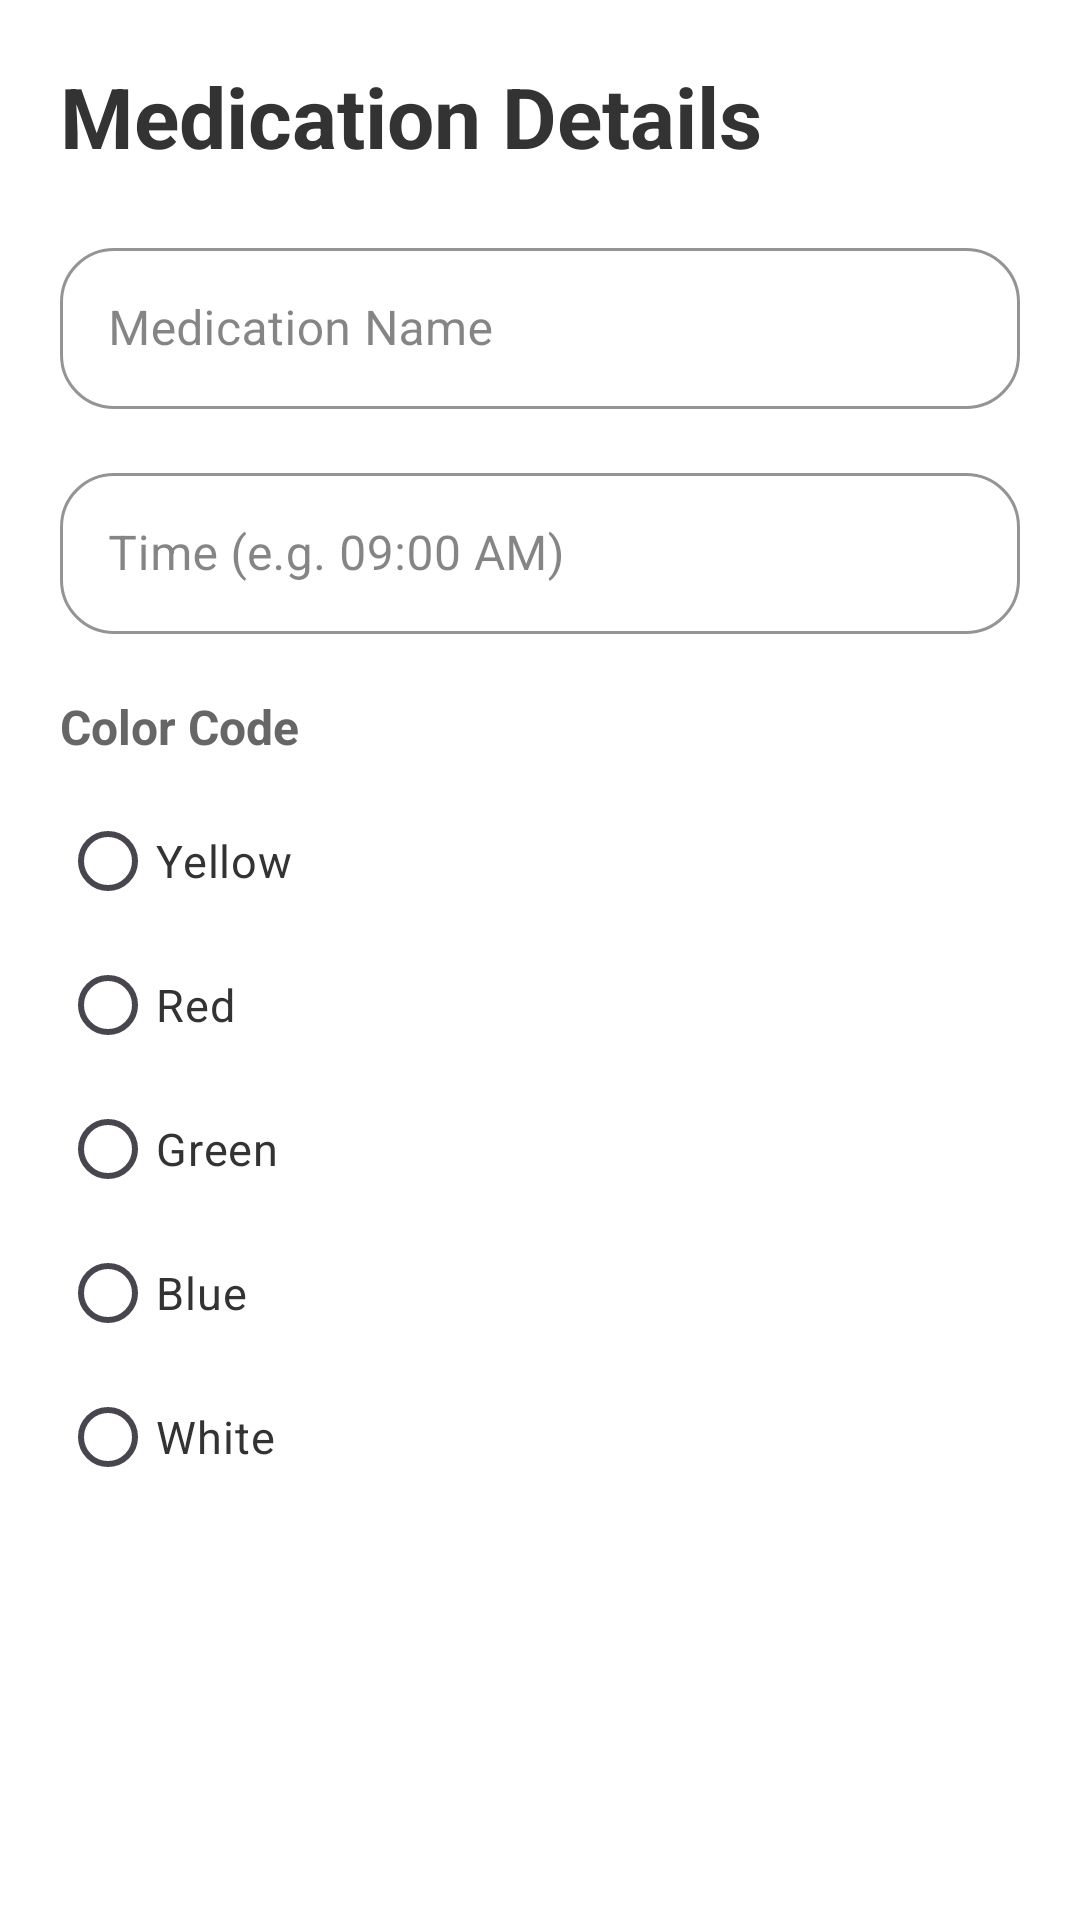

This screen was rendered from an Android layout file. Write that file and the resources it references.
<!-- AndroidManifest.xml: application theme Theme.Group40_ElderlyPals -->
<!-- res/layout/dialog_medication.xml -->
<?xml version="1.0" encoding="utf-8"?>
<LinearLayout xmlns:android="http://schemas.android.com/apk/res/android"
    xmlns:app="http://schemas.android.com/apk/res-auto"
    android:layout_width="match_parent"
    android:layout_height="wrap_content"
    android:orientation="vertical"
    android:padding="20dp"
    android:background="@color/ep_surface">

    <TextView
        android:id="@+id/tv_dialog_title"
        android:layout_width="wrap_content"
        android:layout_height="wrap_content"
        android:text="Medication Details"
        android:textColor="@color/ep_text_primary"
        android:textSize="28sp"
        android:textStyle="bold"
        android:layout_marginBottom="20dp" />

    <com.google.android.material.textfield.TextInputLayout
        android:id="@+id/til_med_name"
        style="@style/Widget.MaterialComponents.TextInputLayout.OutlinedBox"
        android:layout_width="match_parent"
        android:layout_height="wrap_content"
        android:hint="Medication Name"
        app:boxBackgroundColor="@color/white"
        app:boxCornerRadiusTopStart="18dp"
        app:boxCornerRadiusTopEnd="18dp"
        app:boxCornerRadiusBottomStart="18dp"
        app:boxCornerRadiusBottomEnd="18dp"
        app:boxStrokeColor="@color/ep_border">

        <com.google.android.material.textfield.TextInputEditText
            android:id="@+id/et_med_name"
            android:layout_width="match_parent"
            android:layout_height="wrap_content"
            android:inputType="text"
            android:paddingTop="16dp"
            android:paddingBottom="16dp"
            android:textColor="@color/ep_text_primary"
            android:textSize="16sp" />
    </com.google.android.material.textfield.TextInputLayout>

    <com.google.android.material.textfield.TextInputLayout
        android:id="@+id/til_med_time"
        style="@style/Widget.MaterialComponents.TextInputLayout.OutlinedBox"
        android:layout_width="match_parent"
        android:layout_height="wrap_content"
        android:layout_marginTop="16dp"
        android:hint="Time (e.g. 09:00 AM)"
        app:boxBackgroundColor="@color/white"
        app:boxCornerRadiusTopStart="18dp"
        app:boxCornerRadiusTopEnd="18dp"
        app:boxCornerRadiusBottomStart="18dp"
        app:boxCornerRadiusBottomEnd="18dp"
        app:boxStrokeColor="@color/ep_border">

        <com.google.android.material.textfield.TextInputEditText
            android:id="@+id/et_med_time"
            android:layout_width="match_parent"
            android:layout_height="wrap_content"
            android:inputType="text"
            android:paddingTop="16dp"
            android:paddingBottom="16dp"
            android:textColor="@color/ep_text_primary"
            android:textSize="16sp" />
    </com.google.android.material.textfield.TextInputLayout>

    <TextView
        android:layout_width="wrap_content"
        android:layout_height="wrap_content"
        android:layout_marginTop="20dp"
        android:layout_marginBottom="10dp"
        android:text="Color Code"
        android:textColor="@color/ep_text_secondary"
        android:textSize="16sp"
        android:textStyle="bold" />

    <RadioGroup
        android:id="@+id/rg_color"
        android:layout_width="match_parent"
        android:layout_height="wrap_content"
        android:orientation="vertical">

        <RadioButton
            android:id="@+id/rb_yellow"
            android:layout_width="wrap_content"
            android:layout_height="wrap_content"
            android:text="Yellow"
            android:textColor="@color/ep_text_primary"
            android:buttonTint="@color/ep_primary"
            android:textSize="15sp" />

        <RadioButton
            android:id="@+id/rb_red"
            android:layout_width="wrap_content"
            android:layout_height="wrap_content"
            android:text="Red"
            android:textColor="@color/ep_text_primary"
            android:buttonTint="@color/ep_red"
            android:textSize="15sp" />

        <RadioButton
            android:id="@+id/rb_green"
            android:layout_width="wrap_content"
            android:layout_height="wrap_content"
            android:text="Green"
            android:textColor="@color/ep_text_primary"
            android:buttonTint="@color/ep_green"
            android:textSize="15sp" />

        <RadioButton
            android:id="@+id/rb_blue"
            android:layout_width="wrap_content"
            android:layout_height="wrap_content"
            android:text="Blue"
            android:textColor="@color/ep_text_primary"
            android:buttonTint="@color/ep_primary"
            android:textSize="15sp" />

        <RadioButton
            android:id="@+id/rb_white"
            android:layout_width="wrap_content"
            android:layout_height="wrap_content"
            android:text="White"
            android:textColor="@color/ep_text_primary"
            android:buttonTint="@android:color/white"
            android:textSize="15sp" />
    </RadioGroup>

</LinearLayout>
<!-- resources referenced by this layout -->
<resources>
  <color name="ep_border">#DDD6EC</color>
  <color name="ep_green">#49A65A</color>
  <color name="ep_primary">#6A4FC3</color>
  <color name="ep_red">#E55353</color>
  <color name="ep_surface">#FFFFFFFF</color>
  <color name="ep_text_primary">#333333</color>
  <color name="ep_text_secondary">#666666</color>
  <color name="white">#FFFFFFFF</color>
  <style name="Theme.Group40_ElderlyPals" parent="Base.Theme.Group40_ElderlyPals" />
  <style name="Base.Theme.Group40_ElderlyPals" parent="Theme.Material3.DayNight.NoActionBar">
          <item name="colorPrimary">@color/ep_primary</item>
          <item name="colorOnPrimary">@color/white</item>
          <item name="colorSecondary">@color/ep_primary</item>
          <item name="colorSurface">@color/ep_surface</item>
          <item name="colorOnSurface">@color/ep_text_primary</item>
          <item name="android:statusBarColor">@color/ep_primary</item>
          <item name="android:navigationBarColor">@color/ep_bg</item>
          <item name="android:windowBackground">@color/ep_bg</item>
      </style>
  <color name="ep_bg">#F7F4FB</color>
</resources>
